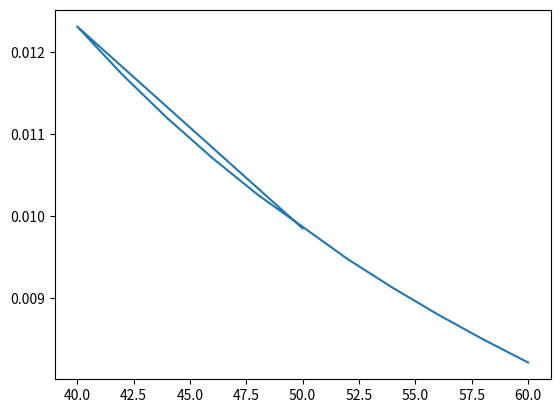

Recreate this plot in Python.

import numpy as np
import matplotlib.pyplot as plt
def met_alg(x, d, beta): 
    # d = amount that x is changed by 
    x_new = x + np.random.uniform(-d,d) # interval of fixed width, 2d 
    H_change = H(x_new) - H(x)
    exp = np.exp(-beta*H_change)
    if exp > 1:
        return x_new
    elif exp < 1:
        if np.random.uniform(0,1) <= exp:
            return x_new
        else:
            return x
def H(x): # defining the Hamiltonian
    H = x**2
    return H
def U(x,d,beta, beta_list, t, configurations):
    while (configurations-50) % t != 0:
        configurations = configurations + 1
    x_array = np.zeros(int(configurations))  # storage to be filled with values of x 
    for n in range(configurations):
        
        x_array[n] = met_alg(x, d, beta)
    new_x_array = np.zeros(configurations-20)
    for n in range(20,configurations):
        new_x_array[n-50] = x_array[n]
    U_array = np.zeros(int((len(new_x_array)/t)))
    placeholder = np.zeros(int(t))
    Z_array = np.zeros(len(new_x_array))
    for n in range(len(new_x_array)):
        Z_array[n] = np.exp(-beta*H(new_x_array[n]))
    Z = sum(Z_array)/len(Z_array)
    for n in range(int((configurations-50)/t)):
        for i in range(t):
            placeholder[i] = H(new_x_array[t*n+i]) * np.exp(-beta*H(new_x_array[t*n+i]))
        U_array[n] = sum(placeholder)/(len(placeholder))
    U = sum(U_array)/(Z*len(U_array))
    delta_U = np.sqrt(sum((U_array - U)**2)/(len(U_array)*(len(U_array)-1)))
    result = np.zeros((len(beta_list)+1,3))
    result[0,0] = beta
    result[0,1] = U
    result[0,2]
    for b in range(1,len(beta_list)+1):
        beta_new = beta_list[b-1]
        num_array = np.zeros(int((len(new_x_array)/t)))
        den_array = np.zeros(int((len(new_x_array)/t)))
        placeholder1 = np.zeros(int(t))
        placeholder2 = np.zeros(int(t))
        for n in range(int((configurations-50)/t)):
            for i in range(t):
                placeholder1[i] = H(new_x_array[t*n+i]) * np.exp(-(beta_new-beta)*H(new_x_array[t*n+i])) *np.exp(-beta*H(new_x_array[t*n+i]))
                placeholder2[i] = np.exp(-(beta_new-beta)*H(new_x_array[t*n+i])) *np.exp(-beta*H(new_x_array[t*n+i]))
            num_array[n] = sum(placeholder1)/(len(placeholder1))
            den_array[n] = sum(placeholder2)/(len(placeholder2))
        numerator = sum(num_array)/len(num_array)
        denominator = sum(den_array)/len(den_array)
        result[b,0] = beta_new
        result[b,1] = numerator/denominator
        result[b,2] = np.sqrt((sum((np.divide(num_array,den_array)-result[b,1]))**2)/(len(num_array)*(len(num_array)-1)))
    return result

configurations = 100000
x = 1
d = 1
max_tau = 20
beta = 50
beta_list = [40,42,44,46,48,52,54,56,58,60]
        
data = U(x,d,beta, beta_list, 20, configurations)
plt.errorbar(data[:,0],data[:,1],data[:,2])   
"""U_data = np.zeros((max_tau-1,2))
for t in range (1,max_tau):
    ext_U_array = U(x,d,beta,beta_list,t,configurations)
    U_data[t-1,0] = ext_U_array[0,1]
    U_data[t-1,1] = ext_U_array[0,2]


#plt.plot(range(1,max_tau),U_data[:,1])
plt.errorbar(range(1,max_tau),U_data[:,0], U_data[:,1])"""
        
